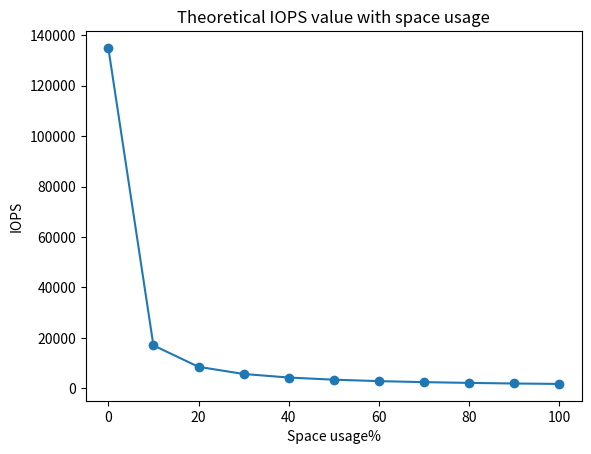

Python code for this plot:

import numpy as np
import matplotlib.pyplot as plt


x1 =  np.arange(11) * 10

y1 = [135000,17000,8500.0,5666.7,4250.0,3400.0,2833.3,2428.5,2125.0,1888.8,1720.0]

plt.subplot(1, 1, 1)
plt.plot(x1, y1, 'o-')
plt.title(u"Theoretical IOPS value with space usage")

plt.xlabel(u"Space usage%")
plt.ylabel('IOPS')

plt.show()